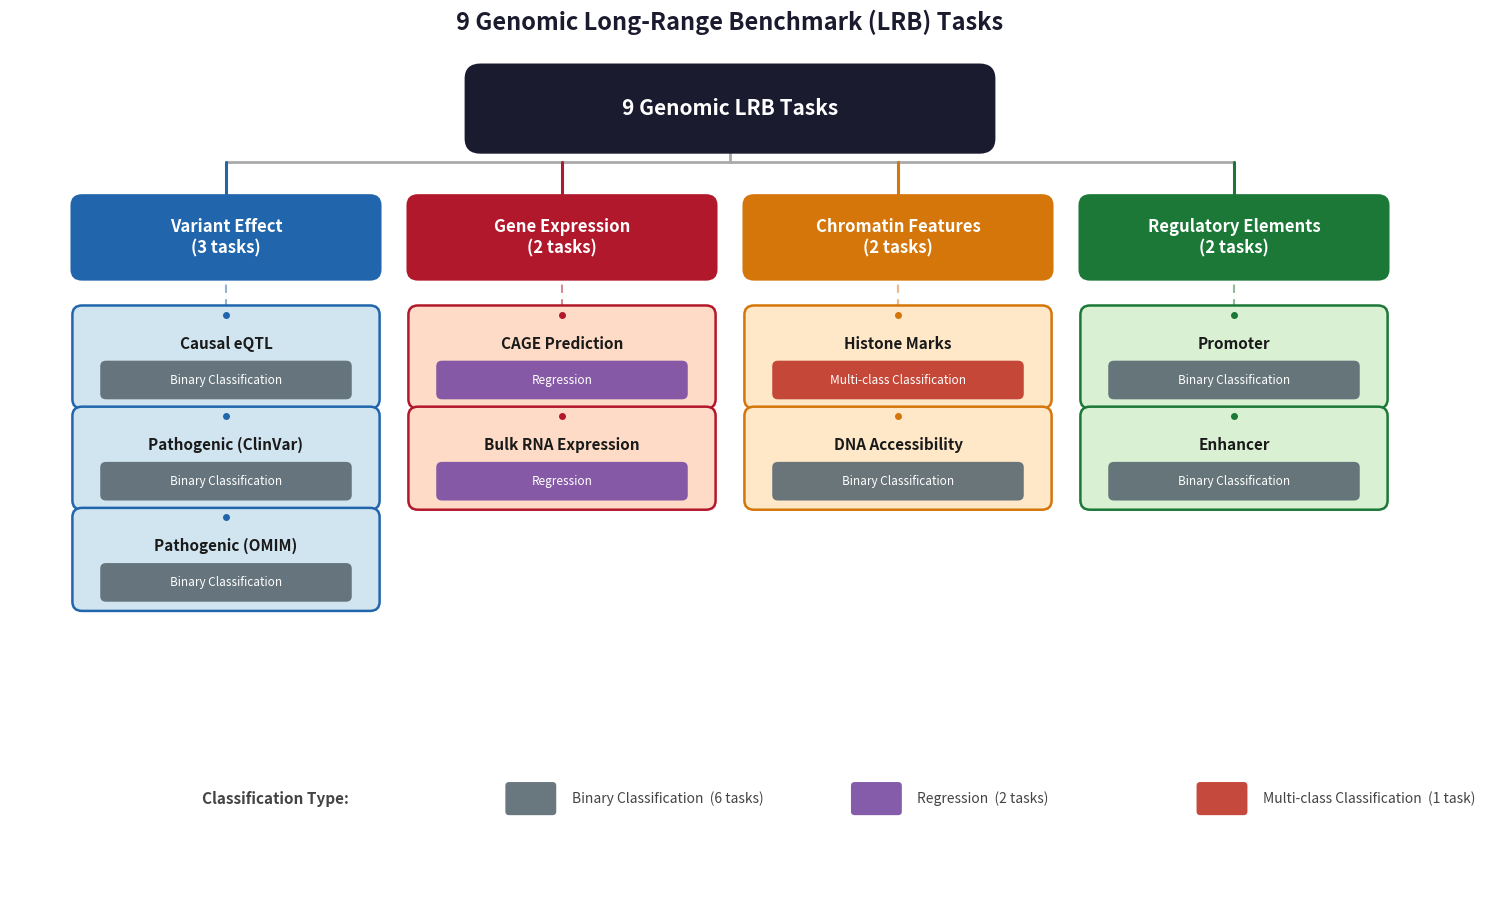

Python code for this plot: (Note: this script raises an exception after producing the figure.)
"""
Figure 004: 9 Genomic LRB Tasks Overview
Visual taxonomy of the 9 supported genomic tasks organized into 4 categories.
Column-based layout: each category is a column with tasks stacked vertically.
"""

import matplotlib.pyplot as plt
from matplotlib.patches import FancyBboxPatch
import matplotlib.patheffects as pe

# ── Data (verified from GenomicsLRBDataset.py and GENOMICS_OPENTSLM_README.md) ──

categories = [
    {
        "name": "Variant Effect",
        "count": 3,
        "color": "#2166AC",
        "light": "#D1E5F0",
        "tasks": [
            ("Causal eQTL", "Binary Classification"),
            ("Pathogenic (ClinVar)", "Binary Classification"),
            ("Pathogenic (OMIM)", "Binary Classification"),
        ],
    },
    {
        "name": "Gene Expression",
        "count": 2,
        "color": "#B2182B",
        "light": "#FDDBC7",
        "tasks": [
            ("CAGE Prediction", "Regression"),
            ("Bulk RNA Expression", "Regression"),
        ],
    },
    {
        "name": "Chromatin Features",
        "count": 2,
        "color": "#D4760A",
        "light": "#FEE8C8",
        "tasks": [
            ("Histone Marks", "Multi-class Classification"),
            ("DNA Accessibility", "Binary Classification"),
        ],
    },
    {
        "name": "Regulatory Elements",
        "count": 2,
        "color": "#1B7837",
        "light": "#D9F0D3",
        "tasks": [
            ("Promoter", "Binary Classification"),
            ("Enhancer", "Binary Classification"),
        ],
    },
]

# Classification type badge colors
TYPE_COLORS = {
    "Binary Classification": "#5C6B73",
    "Regression": "#7B4EA3",
    "Multi-class Classification": "#C0392B",
}

# ── Figure ──
fig, ax = plt.subplots(figsize=(15, 9.5))
ax.set_xlim(0, 15)
ax.set_ylim(0, 9.5)
ax.axis("off")
fig.patch.set_facecolor("white")

# ── Layout constants ──
# 4 columns centered in the figure
col_w = 3.0          # column width
col_gap = 0.5        # gap between columns
total_cols_w = 4 * col_w + 3 * col_gap  # 13.5
col_x_start = (15 - total_cols_w) / 2 + col_w / 2  # center x of first column

# Root node
root_y = 8.7
root_w = 5.2
root_h = 0.65

# Category header
cat_y = 7.3
cat_h = 0.7

# Tasks start y and spacing
task_start_y = 6.0
task_h = 0.92
task_gap = 0.18
badge_h = 0.30

# Column x-centers
col_xs = [col_x_start + i * (col_w + col_gap) for i in range(4)]

# ── Helpers ──

def draw_box(cx, cy, w, h, fc, ec, text, fontsize=11, fw="bold", tc="white",
             lw=2.0, zorder=3, pad=0.12):
    box = FancyBboxPatch(
        (cx - w / 2, cy - h / 2), w, h,
        boxstyle=f"round,pad={pad}",
        facecolor=fc, edgecolor=ec, linewidth=lw, zorder=zorder,
    )
    ax.add_patch(box)
    ax.text(cx, cy, text, ha="center", va="center",
            fontsize=fontsize, fontweight=fw, color=tc,
            zorder=zorder + 1, linespacing=1.2)


def draw_badge(cx, cy, w, h, fc, text, fontsize=8.5):
    box = FancyBboxPatch(
        (cx - w / 2, cy - h / 2), w, h,
        boxstyle="round,pad=0.06",
        facecolor=fc, edgecolor="none", alpha=0.92, zorder=5,
    )
    ax.add_patch(box)
    ax.text(cx, cy, text, ha="center", va="center",
            fontsize=fontsize, fontweight="medium", color="white", zorder=6)


# ── Root node ──
root_cx = 7.5
draw_box(root_cx, root_y, root_w, root_h,
         fc="#1B1B2F", ec="#1B1B2F",
         text="9 Genomic LRB Tasks", fontsize=15, fw="bold", tc="white",
         pad=0.15)

# ── Horizontal spine from root ──
spine_y = root_y - root_h / 2 - 0.25
ax.plot([root_cx, root_cx], [root_y - root_h / 2, spine_y],
        color="#AAAAAA", lw=2, zorder=1, solid_capstyle="round")
ax.plot([col_xs[0], col_xs[-1]], [spine_y, spine_y],
        color="#AAAAAA", lw=2, zorder=1, solid_capstyle="round")

# ── Draw each category column ──
for i, cat in enumerate(categories):
    cx = col_xs[i]
    color = cat["color"]
    light = cat["light"]

    # Vertical drop from spine to category header
    ax.plot([cx, cx], [spine_y, cat_y + cat_h / 2],
            color=color, lw=2.2, zorder=2, solid_capstyle="round")

    # Category header
    draw_box(cx, cat_y, col_w, cat_h,
             fc=color, ec=color,
             text=f"{cat['name']}\n({cat['count']} tasks)",
             fontsize=12, fw="bold", tc="white", lw=0)

    # Vertical line from category to first task
    first_task_top = task_start_y + task_h / 2
    ax.plot([cx, cx], [cat_y - cat_h / 2, first_task_top],
            color=color, lw=1.5, zorder=1, solid_capstyle="round",
            linestyle=(0, (4, 3)), alpha=0.5)

    # Task cards
    for j, (task_name, task_type) in enumerate(cat["tasks"]):
        ty = task_start_y - j * (task_h + task_gap)

        # Task card
        card = FancyBboxPatch(
            (cx - col_w / 2, ty - task_h / 2), col_w, task_h,
            boxstyle="round,pad=0.1",
            facecolor=light, edgecolor=color, linewidth=1.8, zorder=3,
        )
        ax.add_patch(card)

        # Task name
        ax.text(cx, ty + 0.15, task_name,
                ha="center", va="center",
                fontsize=11, fontweight="semibold", color="#1a1a1a", zorder=4)

        # Type badge
        badge_color = TYPE_COLORS[task_type]
        badge_w = col_w - 0.5
        draw_badge(cx, ty - 0.25, badge_w, badge_h, badge_color, task_type)

        # Connector dot at top of card
        ax.plot(cx, ty + task_h / 2, 'o', color=color, markersize=4, zorder=5)

# ── Legend (bottom center) ──
legend_y = 1.2
legend_items = [
    ("Binary Classification", TYPE_COLORS["Binary Classification"], "6 tasks"),
    ("Regression", TYPE_COLORS["Regression"], "2 tasks"),
    ("Multi-class Classification", TYPE_COLORS["Multi-class Classification"], "1 task"),
]

# Legend title
ax.text(2.0, legend_y, "Classification Type:", ha="left", va="center",
        fontsize=11, fontweight="bold", color="#444444")

lx = 5.2
for label, lcolor, count in legend_items:
    # Color swatch
    swatch = FancyBboxPatch(
        (lx, legend_y - 0.14), 0.45, 0.28,
        boxstyle="round,pad=0.04",
        facecolor=lcolor, edgecolor="none", alpha=0.92, zorder=3,
    )
    ax.add_patch(swatch)
    ax.text(lx + 0.65, legend_y, f"{label}  ({count})",
            ha="left", va="center",
            fontsize=10, color="#444444", zorder=4)
    lx += 3.6

# ── Title ──
ax.text(7.5, 9.5, "9 Genomic Long-Range Benchmark (LRB) Tasks",
        ha="center", va="bottom",
        fontsize=17, fontweight="bold", color="#1B1B2F",
        transform=ax.transData)

plt.subplots_adjust(left=0.02, right=0.98, top=0.96, bottom=0.04)
plt.savefig("/home/<user>/notion-figures/genomics/fig_004.png",
            dpi=200, bbox_inches="tight", facecolor="white", pad_inches=0.3)
plt.close()

print("Figure saved to /home/<user>/notion-figures/genomics/fig_004.png")
